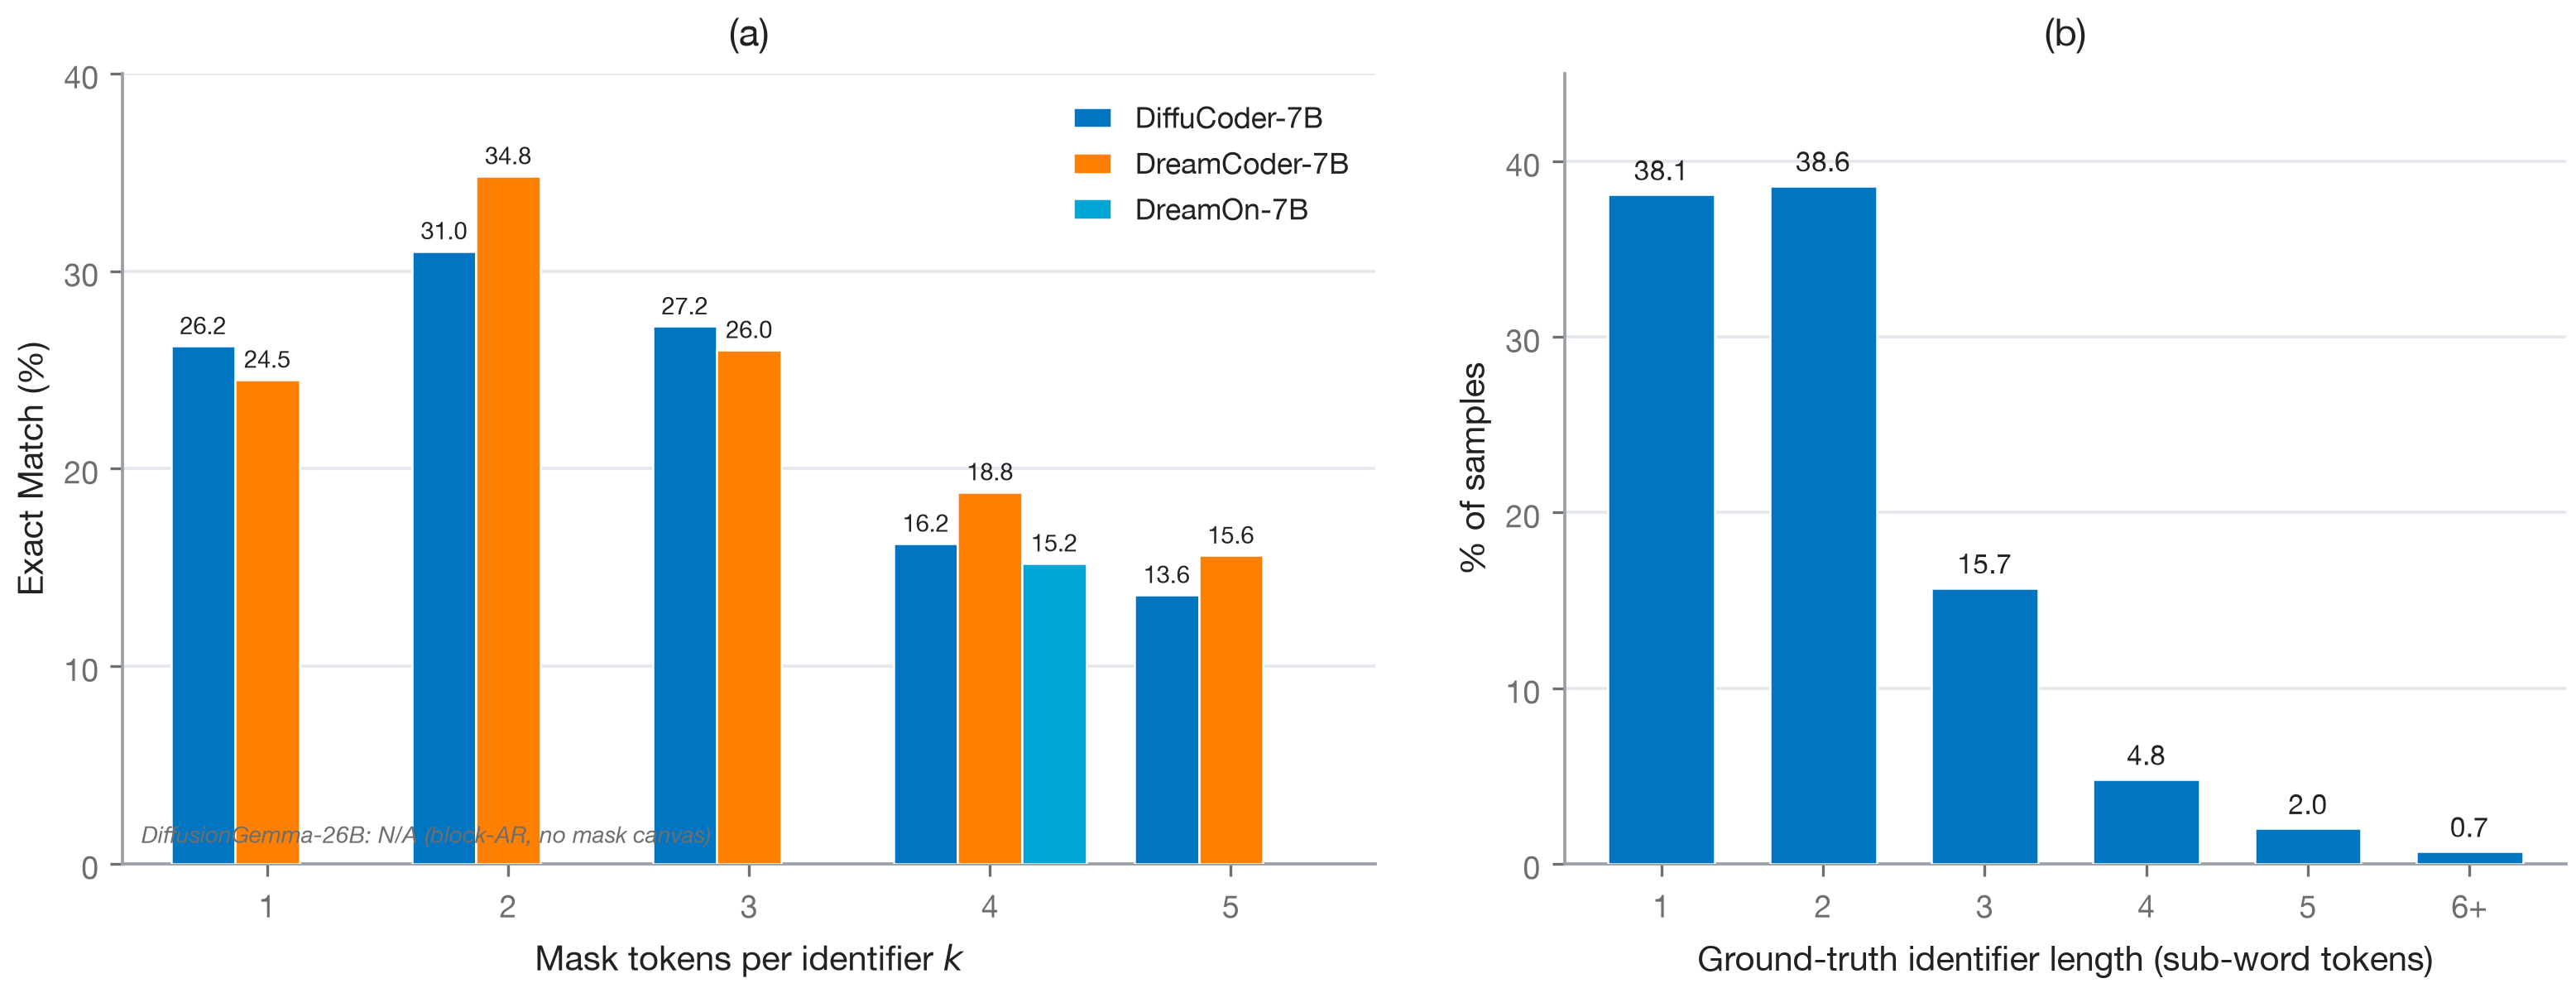

This chart was generated by the following Python code:
"""Fig 6 — Mask-token count ablation, two panels side by side.

(a) Grouped bar chart: EM (%) vs mask tokens per identifier k in {1..5}.
    DiffuCoder-7B (blue) and DreamCoder-7B (orange) are FIXED-CANVAS dLLMs and
    peak at k=2 (published numbers, raw data under results/1t5t_exp/).
    DreamOn-7B (cyan) is a VARIABLE-CANVAS dLLM; its k-sweep is recomputed by
        experiments/1t5t_exp/part2_dreamon_mask_ablation.py
        -> results/1t5t_exp/dreamon_mask_ablation_summary.csv
    and is added automatically once that run lands (graceful if absent).
(b) GT identifier length distribution (% of samples) by sub-word token length.

DiffusionGemma-26B-A4B is intentionally NOT shown: it is block-AR (prompted
per-site naming, no in-place mask canvas), so the mask-token count is undefined.

Rebuilt with the unified CoReFusion blue/orange style.
"""
import os
import sys
import csv

sys.path.insert(0, os.path.dirname(os.path.abspath(__file__)))

import numpy as np
import matplotlib.pyplot as plt

from corefusion_style import (BLUE, ORANGE, INK, GRAY, GRID,
    apply_style, savefig)
apply_style()

import glob
REPO = os.path.abspath(os.path.join(os.path.dirname(__file__), "..", ".."))
ABL_DIR = os.path.join(REPO, "results", "1t5t_exp")
DREAMON_SUMMARY = os.path.join(ABL_DIR, "dreamon_mask_ablation_summary.csv")
DREAMON_PERK_GLOB = os.path.join(ABL_DIR, "dreamon_mask_ablation_k*tok_*.csv")

CYAN = "#00A6D6"   # TU Delft cyan — third dLLM (DreamOn)

# ── data ────────────────────────────────────────────────────────────────────
# Panel (a): EM (%) vs mask tokens per identifier k  (first-site EM)
K = [1, 2, 3, 4, 5]
EM_DIFFU = [26.2, 31.0, 27.2, 16.2, 13.6]   # DiffuCoder-7B (blue)   — published
EM_DREAM = [24.5, 34.8, 26.0, 18.8, 15.6]   # DreamCoder-7B (orange) — published


def load_dreamon_em():
    """DreamOn first-site EM per k. Prefer the per-k files (one per single-k job,
    race-free), fall back to the shared summary. None if nothing found."""
    by_k = {}
    for fp in sorted(glob.glob(DREAMON_PERK_GLOB)):   # latest file per k wins
        try:
            for r in csv.DictReader(open(fp, newline="", encoding="utf-8")):
                if r.get("model") == "DreamOn-7B":
                    by_k[int(r["k"])] = float(r["em"])
        except (KeyError, ValueError, OSError):
            pass
    if os.path.exists(DREAMON_SUMMARY):
        for r in csv.DictReader(open(DREAMON_SUMMARY, newline="", encoding="utf-8")):
            if r.get("model") == "DreamOn-7B":
                try:
                    by_k.setdefault(int(r["k"]), float(r["em"]))   # don't override per-k
                except (KeyError, ValueError):
                    pass
    if not by_k:
        return None
    return [by_k.get(k, np.nan) for k in K]


EM_DREAMON = load_dreamon_em()
SERIES = [("DiffuCoder-7B", EM_DIFFU, BLUE), ("DreamCoder-7B", EM_DREAM, ORANGE)]
if EM_DREAMON is not None:
    SERIES.append(("DreamOn-7B", EM_DREAMON, CYAN))
    print("DreamOn EM(k):", EM_DREAMON)
else:
    print(f"[note] DreamOn ablation summary not found ({DREAMON_SUMMARY}); "
          f"plotting DiffuCoder/DreamCoder only.\n"
          f"       run experiments/1t5t_exp/part2_dreamon_mask_ablation.py on DAIC.")

# Panel (b): GT identifier length distribution (% of samples)
LEN_LABELS = ["1", "2", "3", "4", "5", "6+"]
LEN_PCT    = [38.1, 38.6, 15.7, 4.8, 2.0, 0.7]

# ── figure ──────────────────────────────────────────────────────────────────
fig, (axa, axb) = plt.subplots(1, 2, figsize=(10.6, 4.2),
                               gridspec_kw={"width_ratios": [1.25, 1.0]})

# ── Panel (a): grouped bars ─────────────────────────────────────────────────
x = np.arange(len(K))
n = len(SERIES)
w = 0.80 / n
offsets = (np.arange(n) - (n - 1) / 2) * w

for (name, vals, col), off in zip(SERIES, offsets):
    bars = axa.bar(x + off, vals, w, color=col, label=name,
                   edgecolor="white", linewidth=0.6, zorder=3)
    for rect, v in zip(bars, vals):
        if v is None or (isinstance(v, float) and np.isnan(v)):
            continue
        axa.annotate(f"{v:.1f}", xy=(rect.get_x() + rect.get_width() / 2, rect.get_height()),
                     xytext=(0, 2.0), textcoords="offset points", ha="center",
                     va="bottom", fontsize=7.0, color=INK)

axa.set_xticks(x)
axa.set_xticklabels([str(k) for k in K])
axa.set_xlabel("Mask tokens per identifier $k$")
axa.set_ylabel("Exact Match (%)")
axa.set_ylim(0, 40)
axa.set_yticks(np.arange(0, 41, 10))
axa.set_xlim(-0.6, len(K) - 0.4)
axa.legend(loc="upper right", fontsize=8.5, borderaxespad=0.5, handlelength=1.3,
           ncol=1)
axa.set_title("(a)", fontsize=11, pad=8)
# DiffusionGemma caveat
axa.annotate("DiffusionGemma-26B: N/A (block-AR, no mask canvas)",
             xy=(0.015, 0.02), xycoords="axes fraction", ha="left", va="bottom",
             fontsize=6.8, style="italic", color=GRAY)

# ── Panel (b): GT length distribution ───────────────────────────────────────
xb = np.arange(len(LEN_LABELS))
bc = axb.bar(xb, LEN_PCT, 0.66, color=BLUE, edgecolor="white",
             linewidth=0.6, zorder=3)
for rect, v in zip(bc, LEN_PCT):
    axb.annotate(f"{v:.1f}", xy=(rect.get_x() + rect.get_width() / 2, rect.get_height()),
                 xytext=(0, 2.5), textcoords="offset points", ha="center",
                 va="bottom", fontsize=8, color=INK)

axb.set_xticks(xb)
axb.set_xticklabels(LEN_LABELS)
axb.set_xlabel("Ground-truth identifier length (sub-word tokens)")
axb.set_ylabel("% of samples")
axb.set_ylim(0, 45)
axb.set_yticks(np.arange(0, 46, 10))
axb.set_xlim(-0.6, len(LEN_LABELS) - 0.4)
axb.set_title("(b)", fontsize=11, pad=8)

fig.tight_layout(w_pad=2.2)
savefig(fig, "fig06_mask_count_ablation")
plt.close(fig)
